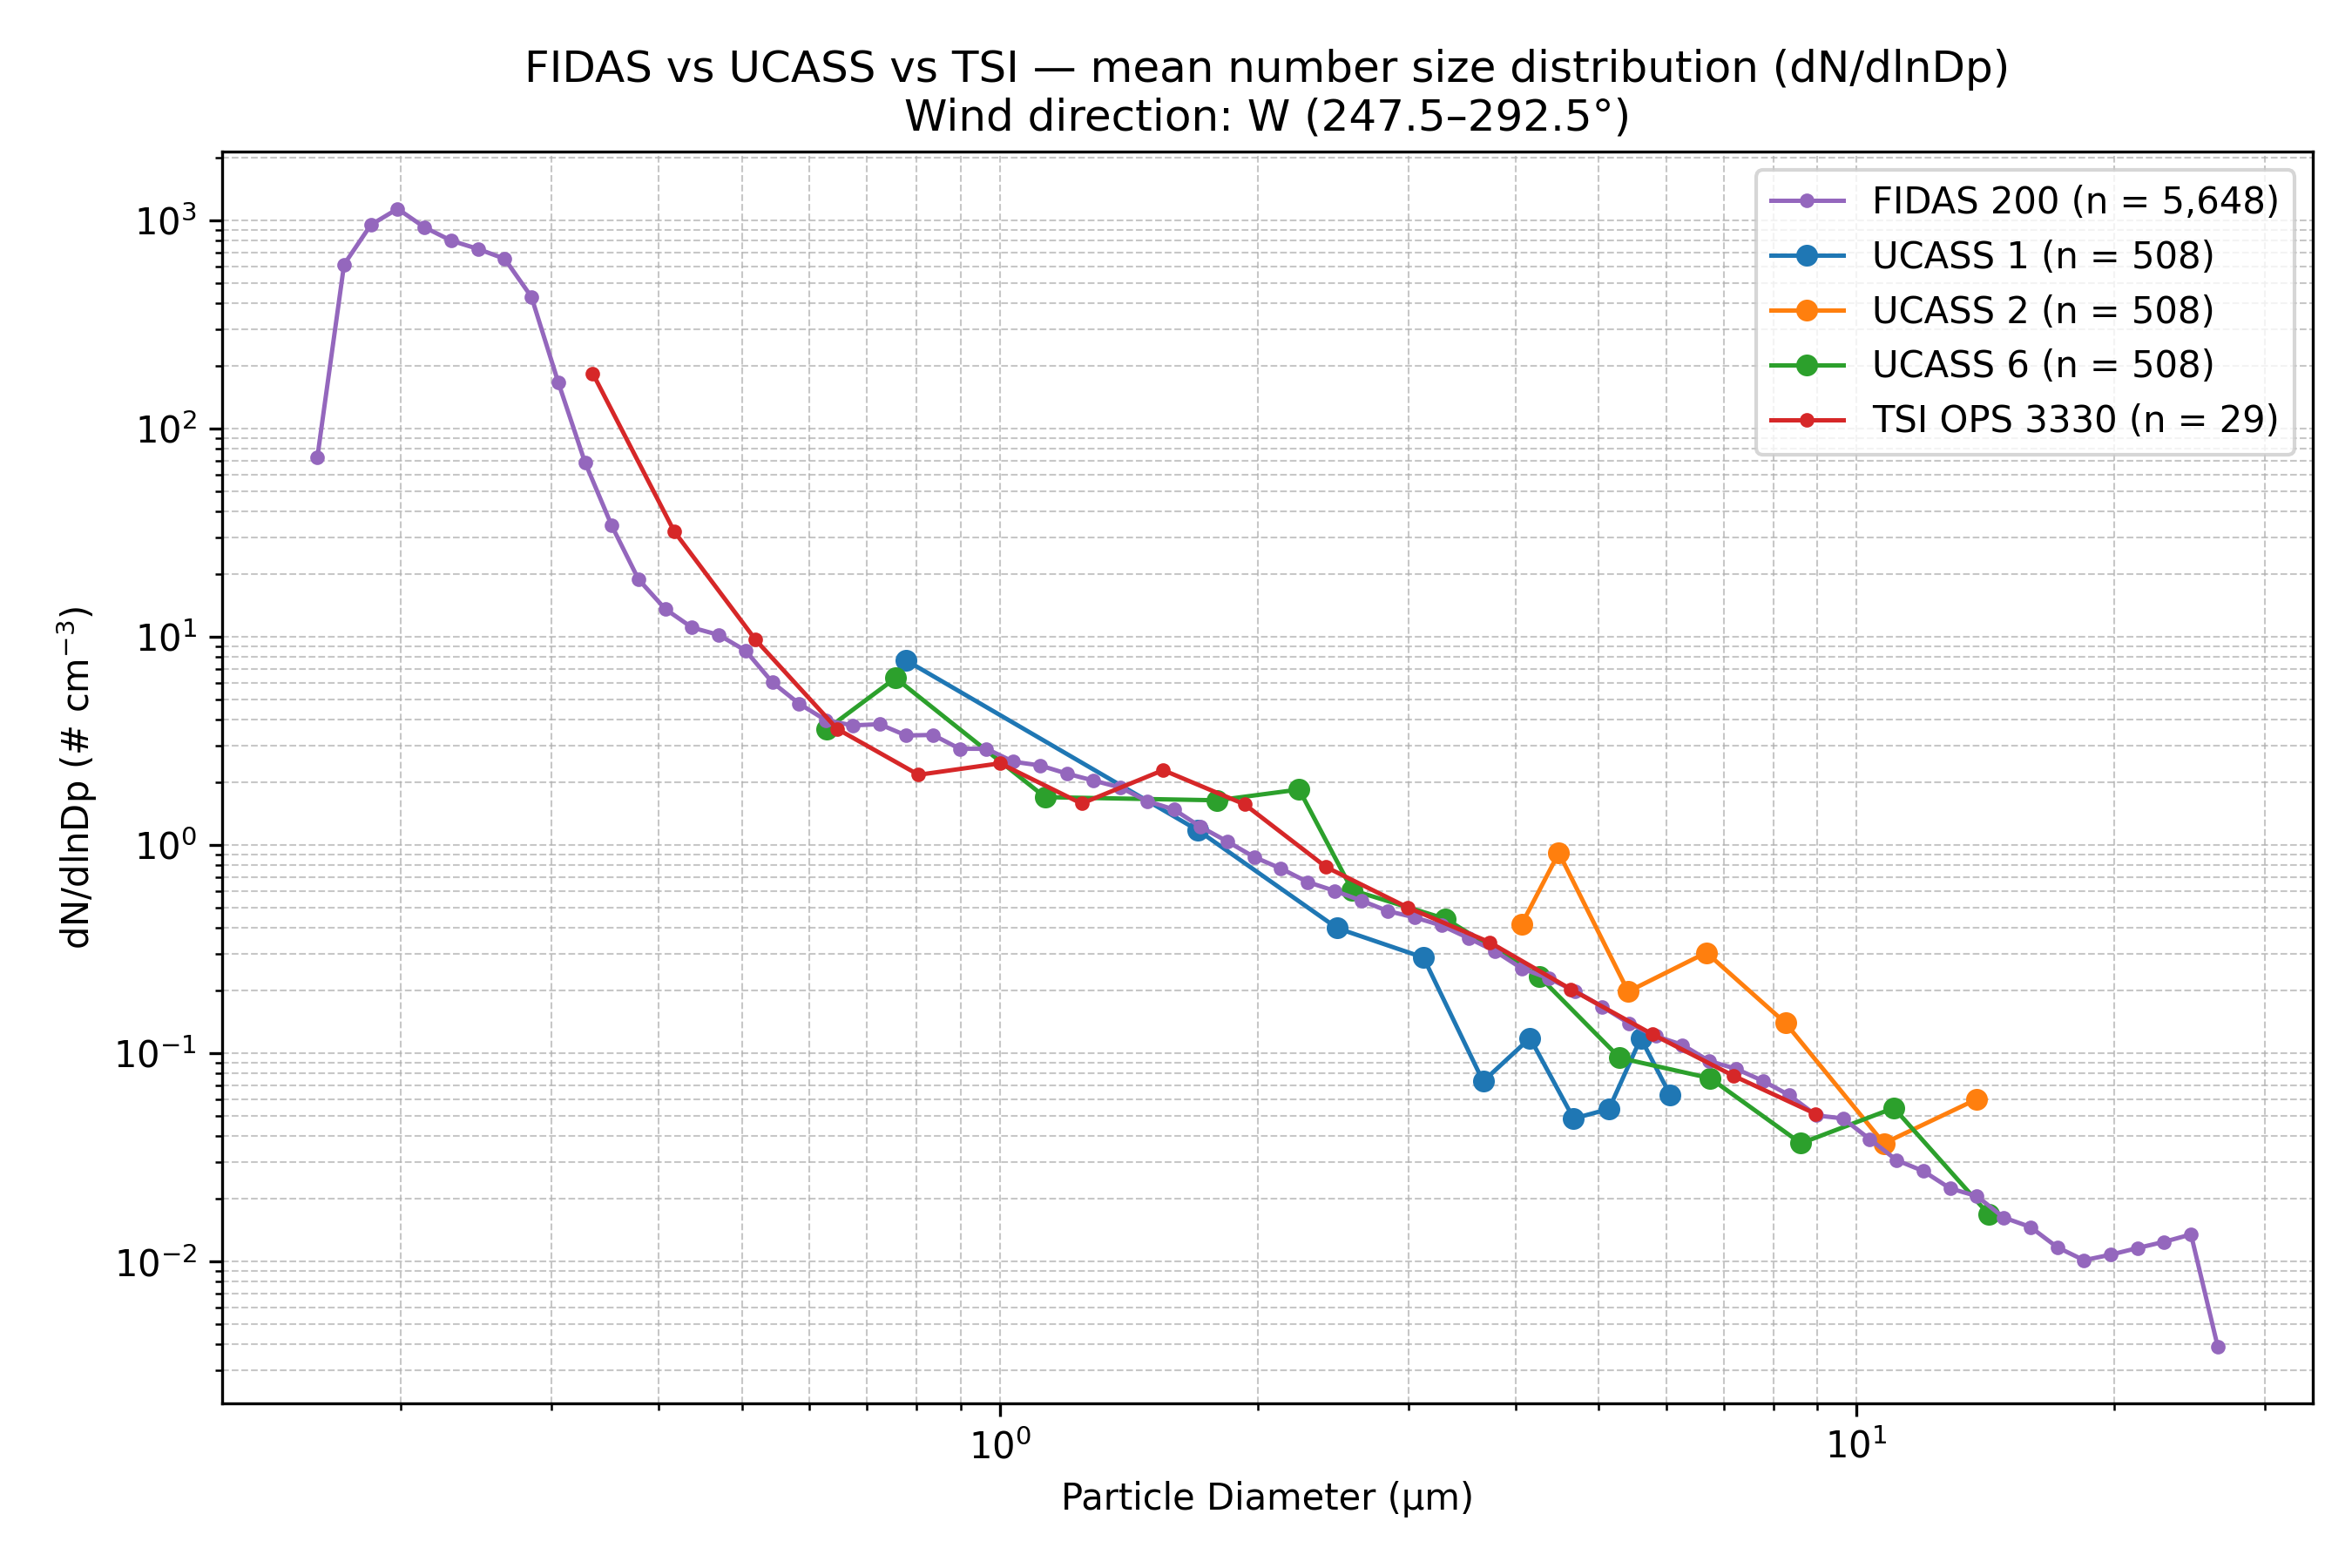

Data behind this chart, as committed beside it:
Wind_Direction_Class, Instrument, Diameter_um, dN_dlnDp, N_Samples
W (247.5–292.5°), FIDAS 200, 0.1037, 0.0, 5648
W (247.5–292.5°), FIDAS 200, 0.1115, 0.0, 5648
W (247.5–292.5°), FIDAS 200, 0.1198, 0.0, 5648
W (247.5–292.5°), FIDAS 200, 0.1287, 0.0, 5648
W (247.5–292.5°), FIDAS 200, 0.1383, 0.0, 5648
W (247.5–292.5°), FIDAS 200, 0.1486, 0.0, 5648
W (247.5–292.5°), FIDAS 200, 0.1597, 72.5, 5648
W (247.5–292.5°), FIDAS 200, 0.1717, 612.6, 5648
W (247.5–292.5°), FIDAS 200, 0.1845, 949.6, 5648
W (247.5–292.5°), FIDAS 200, 0.1982, 1134, 5648
W (247.5–292.5°), FIDAS 200, 0.213, 925, 5648
W (247.5–292.5°), FIDAS 200, 0.2289, 797.8, 5648
W (247.5–292.5°), FIDAS 200, 0.246, 727.9, 5648
W (247.5–292.5°), FIDAS 200, 0.2643, 652.3, 5648
W (247.5–292.5°), FIDAS 200, 0.2841, 428.1, 5648
W (247.5–292.5°), FIDAS 200, 0.3053, 166.8, 5648
W (247.5–292.5°), FIDAS 200, 0.328, 68.81, 5648
W (247.5–292.5°), FIDAS 200, 0.3525, 34.13, 5648
W (247.5–292.5°), FIDAS 200, 0.3788, 18.85, 5648
W (247.5–292.5°), FIDAS 200, 0.4071, 13.58, 5648
W (247.5–292.5°), FIDAS 200, 0.4374, 11.07, 5648
W (247.5–292.5°), FIDAS 200, 0.4701, 10.2, 5648
W (247.5–292.5°), FIDAS 200, 0.5051, 8.575, 5648
W (247.5–292.5°), FIDAS 200, 0.5428, 6.042, 5648
W (247.5–292.5°), FIDAS 200, 0.5833, 4.77, 5648
W (247.5–292.5°), FIDAS 200, 0.6268, 3.975, 5648
W (247.5–292.5°), FIDAS 200, 0.6736, 3.752, 5648
W (247.5–292.5°), FIDAS 200, 0.7239, 3.804, 5648
W (247.5–292.5°), FIDAS 200, 0.7779, 3.356, 5648
W (247.5–292.5°), FIDAS 200, 0.8359, 3.378, 5648
W (247.5–292.5°), FIDAS 200, 0.8983, 2.899, 5648
W (247.5–292.5°), FIDAS 200, 0.9653, 2.897, 5648
W (247.5–292.5°), FIDAS 200, 1.037, 2.512, 5648
W (247.5–292.5°), FIDAS 200, 1.115, 2.411, 5648
W (247.5–292.5°), FIDAS 200, 1.198, 2.203, 5648
W (247.5–292.5°), FIDAS 200, 1.287, 2.038, 5648
W (247.5–292.5°), FIDAS 200, 1.383, 1.889, 5648
W (247.5–292.5°), FIDAS 200, 1.486, 1.625, 5648
W (247.5–292.5°), FIDAS 200, 1.597, 1.482, 5648
W (247.5–292.5°), FIDAS 200, 1.717, 1.222, 5648
W (247.5–292.5°), FIDAS 200, 1.845, 1.039, 5648
W (247.5–292.5°), FIDAS 200, 1.982, 0.8761, 5648
W (247.5–292.5°), FIDAS 200, 2.13, 0.7711, 5648
W (247.5–292.5°), FIDAS 200, 2.289, 0.6643, 5648
W (247.5–292.5°), FIDAS 200, 2.46, 0.6028, 5648
W (247.5–292.5°), FIDAS 200, 2.643, 0.5413, 5648
W (247.5–292.5°), FIDAS 200, 2.841, 0.4816, 5648
W (247.5–292.5°), FIDAS 200, 3.053, 0.4491, 5648
W (247.5–292.5°), FIDAS 200, 3.28, 0.4108, 5648
W (247.5–292.5°), FIDAS 200, 3.525, 0.3578, 5648
W (247.5–292.5°), FIDAS 200, 3.788, 0.3092, 5648
W (247.5–292.5°), FIDAS 200, 4.071, 0.2556, 5648
W (247.5–292.5°), FIDAS 200, 4.374, 0.229, 5648
W (247.5–292.5°), FIDAS 200, 4.701, 0.1988, 5648
W (247.5–292.5°), FIDAS 200, 5.051, 0.1675, 5648
W (247.5–292.5°), FIDAS 200, 5.428, 0.1394, 5648
W (247.5–292.5°), FIDAS 200, 5.833, 0.121, 5648
W (247.5–292.5°), FIDAS 200, 6.268, 0.1097, 5648
W (247.5–292.5°), FIDAS 200, 6.736, 0.09183, 5648
W (247.5–292.5°), FIDAS 200, 7.239, 0.08428, 5648
... 79 more rows
